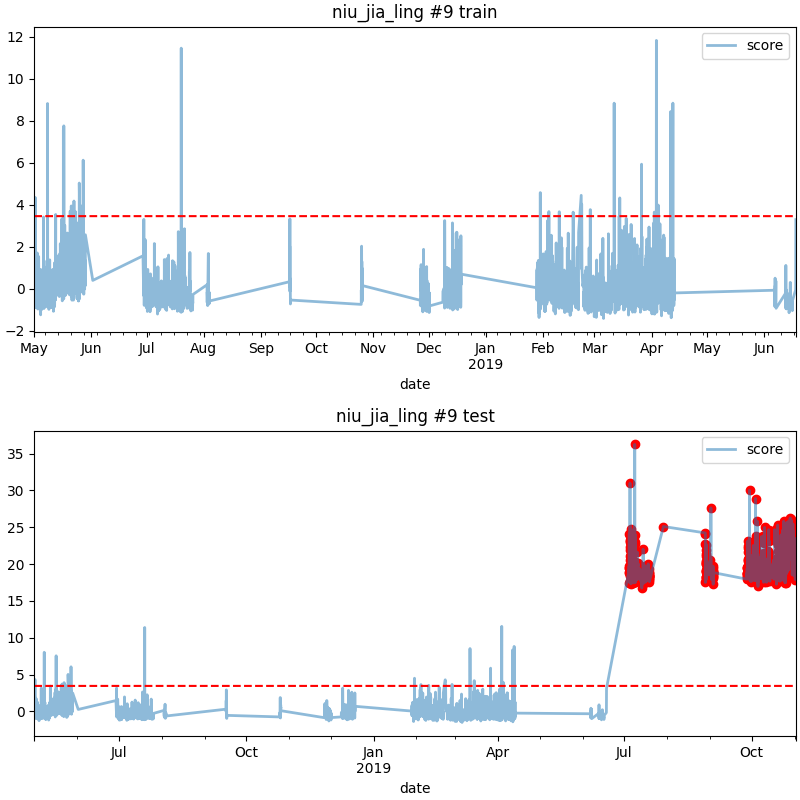

Values plotted in this chart, from the file beside it:
date, score
2019-07-04 14:00, 19.73
2019-07-04 15:00, 18.77
2019-07-04 16:00, 24.12
2019-07-04 17:00, 18.94
2019-07-04 18:00, 19.47
2019-07-04 19:00, 19.52
2019-07-04 20:00, 17.49
2019-07-04 21:00, 17.54
2019-07-04 22:00, 17.71
2019-07-04 23:00, 18.32
2019-07-05 00:00, 20.61
2019-07-05 04:00, 23
2019-07-05 05:00, 30.99
2019-07-05 06:00, 21.02
2019-07-05 07:00, 23.94
2019-07-05 08:00, 22.33
2019-07-05 09:00, 24.03
2019-07-05 10:00, 24.05
2019-07-05 11:00, 23.09
2019-07-05 12:00, 21.86
2019-07-05 13:00, 23.26
2019-07-05 14:00, 21.28
2019-07-05 15:00, 19.62
2019-07-05 16:00, 18.41
2019-07-05 17:00, 18.68
2019-07-05 18:00, 19.5
2019-07-05 19:00, 22.8
2019-07-05 20:00, 17.3
2019-07-05 21:00, 18.07
2019-07-05 22:00, 18.04
2019-07-05 23:00, 21.09
2019-07-06 00:00, 20.6
2019-07-06 01:00, 22.74
2019-07-06 02:00, 20.93
2019-07-06 03:00, 24.76
2019-07-06 04:00, 21.25
2019-07-06 05:00, 18.87
2019-07-06 06:00, 23.45
2019-07-06 07:00, 21.75
2019-07-06 08:00, 21.31
2019-07-06 09:00, 18.11
2019-07-06 10:00, 22.91
2019-07-06 11:00, 20.2
2019-07-06 12:00, 18.18
2019-07-06 13:00, 17.7
2019-07-06 14:00, 18.57
2019-07-06 15:00, 18.22
2019-07-06 16:00, 17.81
2019-07-06 17:00, 19.07
2019-07-06 18:00, 19.04
2019-07-06 19:00, 17.75
2019-07-06 20:00, 18.71
2019-07-06 21:00, 18.38
2019-07-06 22:00, 17.94
2019-07-06 23:00, 18.1
2019-07-07 00:00, 23.73
2019-07-07 01:00, 21.8
2019-07-07 02:00, 18.98
2019-07-07 03:00, 19.54
2019-07-07 04:00, 18.39
... 954 more rows
